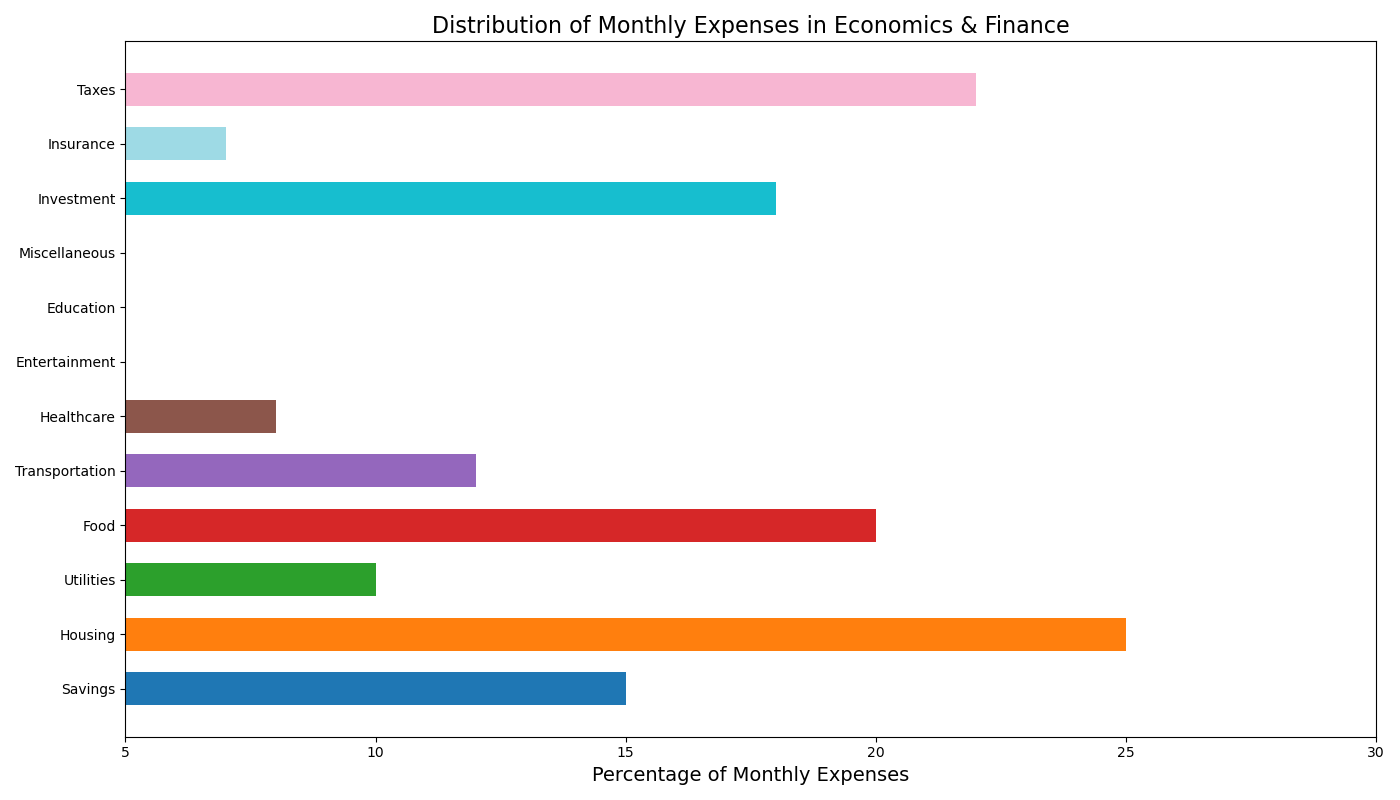

Values plotted in this chart, from the file beside it:
Category, Percentage
Savings, 15.0
Housing, 25.0
Utilities, 10.0
Food, 20.0
Transportation, 12.0
Healthcare, 8.0
Entertainment, 5.0
Education, 3.0
Miscellaneous, 2.0
Investment, 18.0
Insurance, 7.0
Taxes, 22.0
